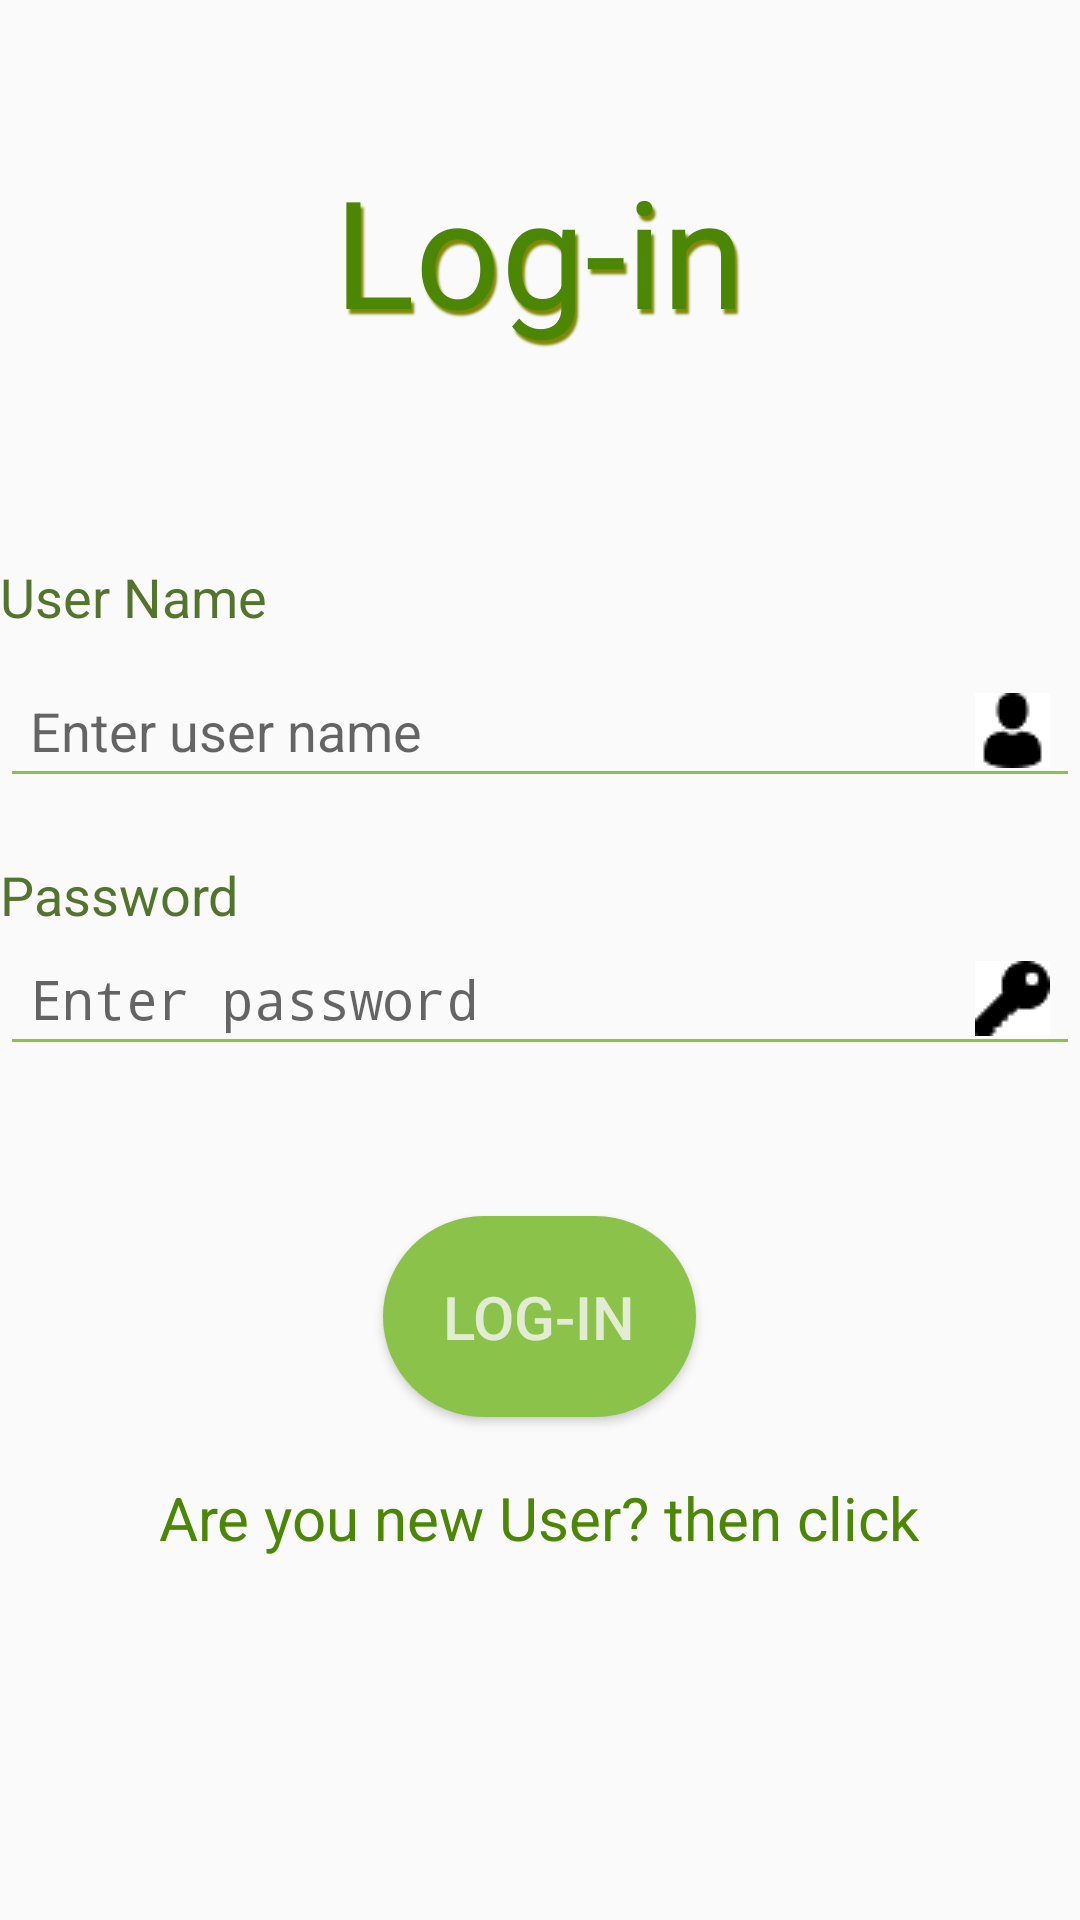

Produce the Android XML layout that renders to this screen, including the resource entries it uses.
<!-- AndroidManifest.xml: application theme AppTheme -->
<!-- res/layout/activity_user_login.xml -->
<?xml version="1.0" encoding="utf-8"?>

<LinearLayout xmlns:android="http://schemas.android.com/apk/res/android"
    xmlns:app="http://schemas.android.com/apk/res-auto"
    xmlns:tools="http://schemas.android.com/tools"
    android:layout_width="match_parent"
    android:layout_height="match_parent"
    tools:context=".User.User_login"
    android:orientation="vertical">

    <TextView
        android:id="@+id/signin"
        android:layout_width="wrap_content"
        android:layout_height="wrap_content"
        android:text="Log-in"
        android:textSize="50dp"
        android:textColor="@color/signin"
        android:layout_gravity="center"
        android:shadowColor="@color/shadow"
        android:shadowDx="3"
        android:shadowDy="5"
        android:shadowRadius="1.5"
        android:padding="50dp"/>


    <TextView
        android:id="@+id/textusername"
        android:layout_width="wrap_content"
        android:layout_height="wrap_content"
        android:textColor="@color/textcolor"
        android:text="@string/textuname"
        android:textSize="18dp"
        android:layout_marginBottom="10dp"
        android:layout_marginTop="20dp"/>
    <EditText
        android:id="@+id/uname"
        android:padding="10dp"
        android:backgroundTint="@color/editline"
        android:drawableRight="@drawable/user"
        android:layout_width="match_parent"
        android:layout_height="wrap_content"
        android:hint="@string/edituname"/>

    <TextView
        android:id="@+id/textpass"
        android:layout_width="wrap_content"
        android:layout_height="wrap_content"
        android:textColor="@color/textcolor"
        android:text="@string/textpass"
        android:textSize="18dp"
        android:layout_marginTop="20dp"/>
    <EditText
        android:id="@+id/upass"
        android:padding="10dp"
        android:backgroundTint="@color/editline"
        android:drawableRight="@drawable/key"
        android:layout_width="match_parent"
        android:layout_height="wrap_content"
        android:hint="@string/editpass"
        android:layout_marginBottom="50dp"
        android:inputType="textPassword"
        />


    <Button
        android:id="@+id/usign"
        android:layout_width="wrap_content"
        android:layout_height="wrap_content"
        android:padding="20dp"
        android:text="@string/logbtn"
        android:textSize="20dp"
        android:textColor="@color/btext"
        android:background="@drawable/btndraw"
        android:layout_gravity="center"/>
    <TextView
        android:id="@+id/textView1"
        android:layout_width="wrap_content"
        android:layout_height="wrap_content"
        android:text="Are you new User? then click"
        android:layout_gravity="center"
        android:paddingTop="20dp"
        android:textSize="20dp"
        android:textColor="@color/signin"/>

</LinearLayout>
<!-- resources referenced by this layout -->
<resources>
  <color name="btext">#CBF8F6F6</color>
  <color name="editline">#8BC34A</color>
  <color name="shadow">#7F8807</color>
  <color name="signin">#4B8604</color>
  <color name="textcolor">#53742D</color>
  <!-- drawable btndraw (drawable-v24) -->
  <?xml version="1.0" encoding="utf-8"?>
  
  <shape xmlns:android="http://schemas.android.com/apk/res/android"
      android:shape="rectangle">
      <solid android:color="@color/editline"/>
      <corners android:radius="150dp"/>
  
  
  </shape>
  <!-- drawable key: png bitmap (drawable-v24, 695 bytes) -->
  <!-- drawable user: png bitmap (drawable-v24, 549 bytes) -->
  <string name="editpass">Enter password</string>
  <string name="edituname">Enter user name</string>
  <string name="logbtn">Log-in</string>
  <string name="textpass">Password</string>
  <string name="textuname">User Name</string>
  <style name="AppTheme" parent="Theme.AppCompat.Light.DarkActionBar">
          
          <item name="colorPrimary">@color/colorPrimary</item>
          <item name="colorPrimaryDark">@color/colorPrimaryDark</item>
          <item name="colorAccent">@color/colorAccent</item>
      </style>
  <color name="colorPrimary">#008577</color>
  <color name="colorPrimaryDark">#00574B</color>
  <color name="colorAccent">#F83829</color>
</resources>
